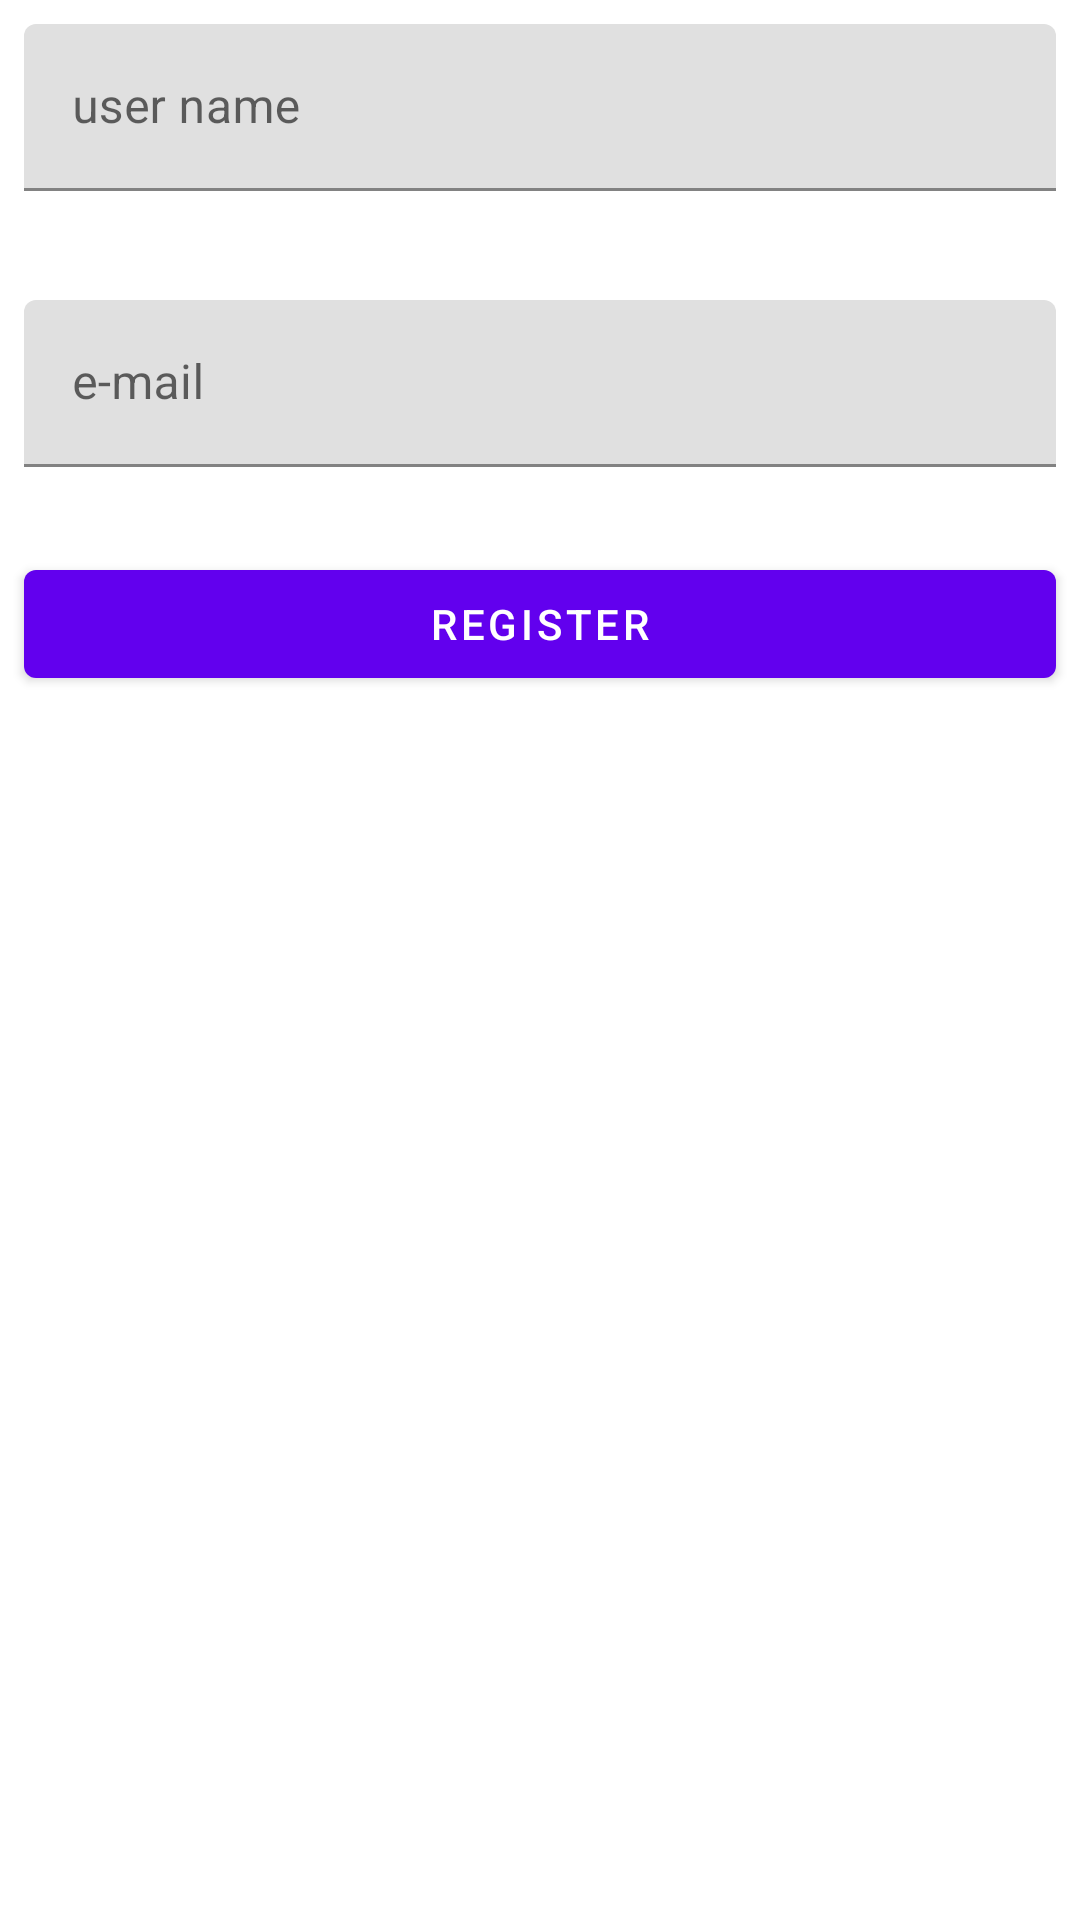

Here is an Android app screen rendered from its layout file. Give the layout XML and the strings, colors and styles it references.
<!-- AndroidManifest.xml: application theme Theme.ECharge -->
<!-- res/layout/fragment_add_user.xml -->
<?xml version="1.0" encoding="utf-8"?>
<androidx.constraintlayout.widget.ConstraintLayout xmlns:android="http://schemas.android.com/apk/res/android"
    xmlns:app="http://schemas.android.com/apk/res-auto"
    android:layout_width="match_parent"
    android:layout_height="match_parent">

    <com.google.android.material.textfield.TextInputLayout
        android:id="@+id/tilUsername"
        android:layout_width="match_parent"
        android:layout_height="wrap_content"
        android:layout_margin="8dp"
        android:hint="user name"
        app:errorEnabled="true"
        app:layout_constraintBottom_toTopOf="@+id/tilEmail"
        app:layout_constraintEnd_toEndOf="parent"
        app:layout_constraintStart_toStartOf="parent"
        app:layout_constraintTop_toTopOf="parent">

        <com.google.android.material.textfield.TextInputEditText
            android:id="@+id/etUsername"
            android:layout_width="match_parent"
            android:layout_height="wrap_content"
            android:inputType="textCapWords" />
    </com.google.android.material.textfield.TextInputLayout>

    <com.google.android.material.textfield.TextInputLayout
        android:id="@+id/tilEmail"
        android:layout_width="match_parent"
        android:layout_height="wrap_content"
        android:layout_margin="8dp"
        android:hint="e-mail"
        app:errorEnabled="true"
        app:layout_constraintBottom_toTopOf="@id/btRegister"
        app:layout_constraintEnd_toEndOf="parent"
        app:layout_constraintStart_toStartOf="parent"
        app:layout_constraintTop_toBottomOf="@+id/tilUsername">

        <com.google.android.material.textfield.TextInputEditText
            android:id="@+id/etEmail"
            android:layout_width="match_parent"
            android:layout_height="wrap_content"
            android:inputType="textEmailAddress" />
    </com.google.android.material.textfield.TextInputLayout>

    <com.google.android.material.button.MaterialButton
        android:id="@+id/btRegister"
        android:layout_width="match_parent"
        android:layout_height="wrap_content"
        android:layout_margin="8dp"
        android:text="Register"
        app:layout_constraintEnd_toEndOf="parent"
        app:layout_constraintStart_toStartOf="parent"
        app:layout_constraintTop_toBottomOf="@id/tilEmail" />
</androidx.constraintlayout.widget.ConstraintLayout>
<!-- resources referenced by this layout -->
<resources>
  <style name="Theme.ECharge" parent="Theme.MaterialComponents.DayNight.DarkActionBar">
          
          <item name="colorPrimary">@color/purple_500</item>
          <item name="colorPrimaryVariant">@color/purple_700</item>
          <item name="colorOnPrimary">@color/white</item>
          
          <item name="colorSecondary">@color/teal_200</item>
          <item name="colorSecondaryVariant">@color/teal_700</item>
          <item name="colorOnSecondary">@color/black</item>
          
          <item name="android:statusBarColor" tools:targetApi="l">?attr/colorPrimaryVariant</item>
          
      </style>
  <!-- not gathered from this repository: default colours our renderer supplied (Android Studio template values) -->
  <color name="purple_500">#FF6200EE</color>
  <color name="purple_700">#FF3700B3</color>
  <color name="teal_200">#FF03DAC5</color>
  <color name="teal_700">#FF018786</color>
  <color name="black">#FF000000</color>
  <color name="white">#FFFFFFFF</color>
</resources>
